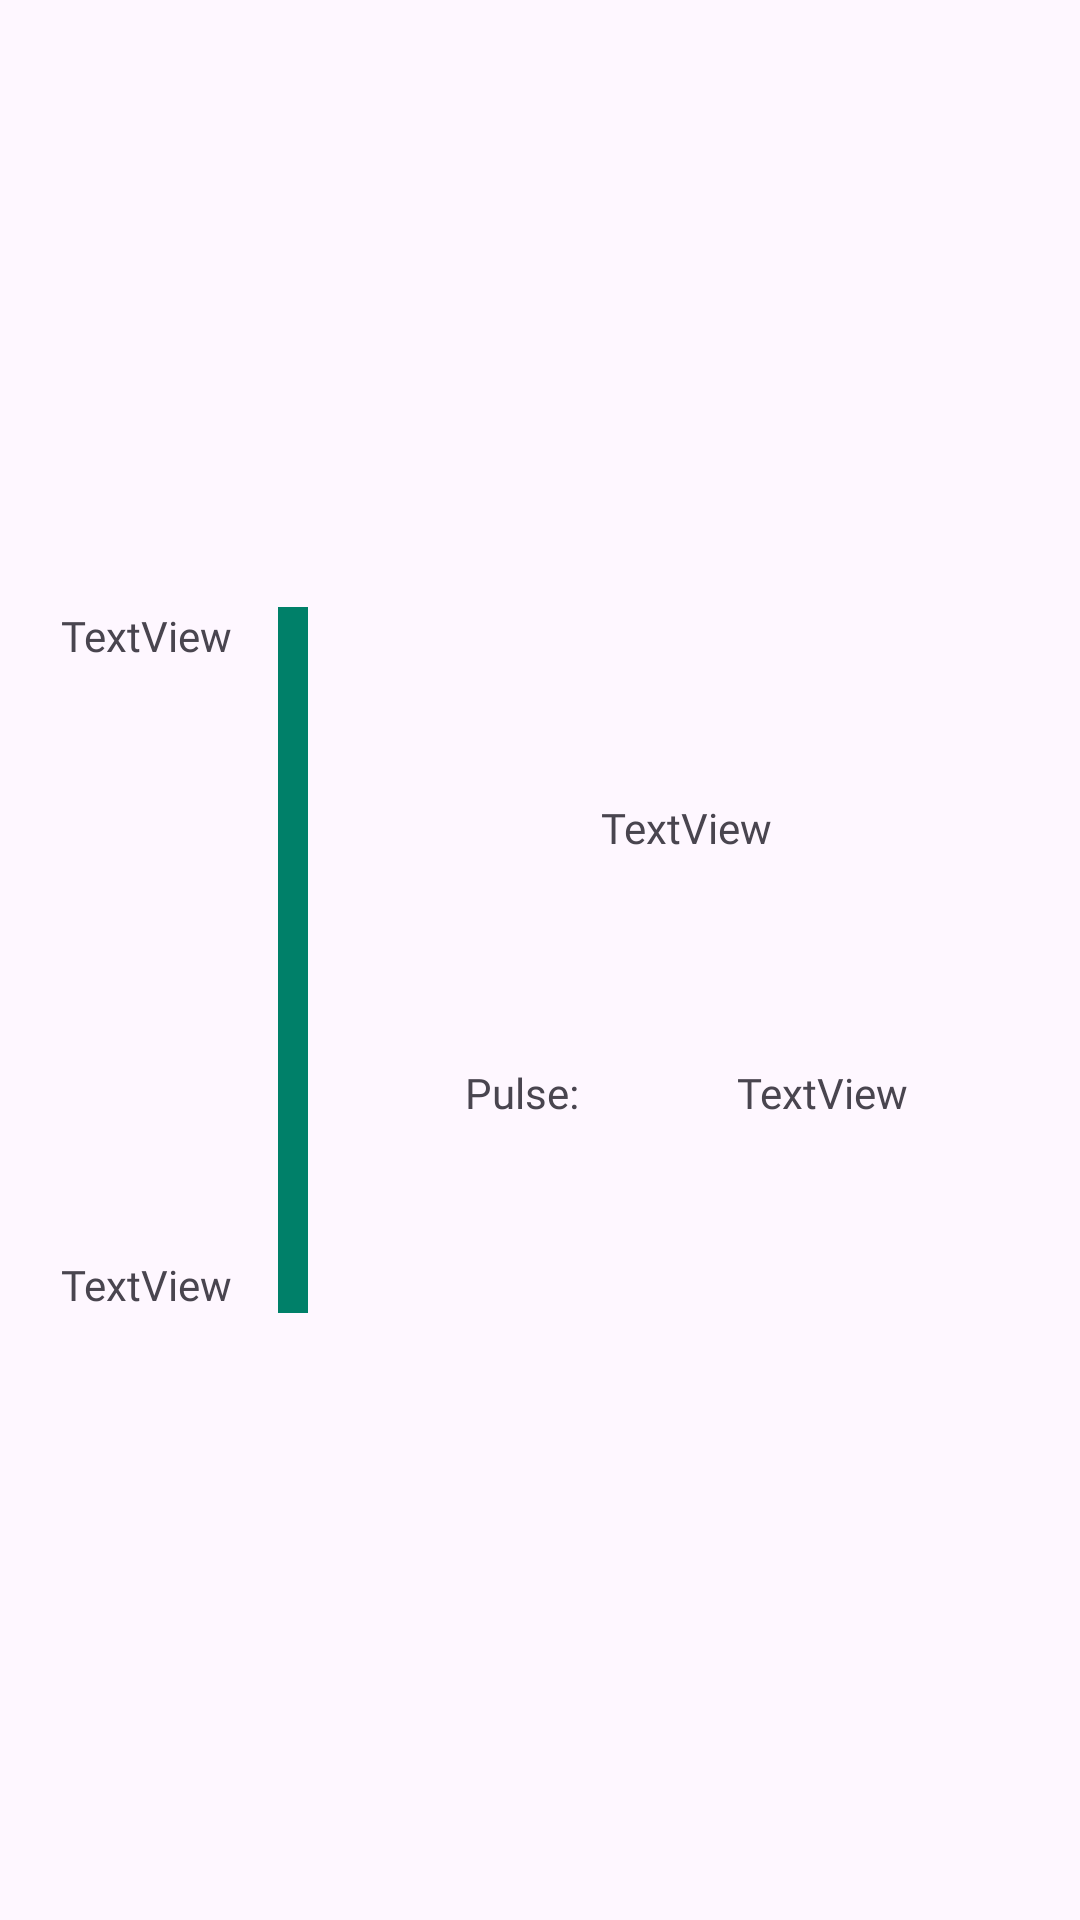

Layout XML and referenced resources for this Android screen:
<!-- AndroidManifest.xml: application theme Theme.CountPulseApp -->
<!-- res/layout/single_item_view.xml -->
<?xml version="1.0" encoding="utf-8"?>
<layout xmlns:android="http://schemas.android.com/apk/res/android"
    xmlns:app="http://schemas.android.com/apk/res-auto"
    xmlns:tools="http://schemas.android.com/tools">

    <androidx.constraintlayout.widget.ConstraintLayout
        android:layout_width="match_parent"
        android:layout_height="wrap_content"
        android:layout_margin="5dp"
        android:padding="5dp"
        android:background="@drawable/rounded_background">


        <TextView
            android:id="@+id/tvSystolic"
            android:fontFamily="@font/montserrat_semibold"
            android:layout_width="wrap_content"
            android:layout_height="wrap_content"
            android:text="TextView"
            app:layout_constraintBottom_toTopOf="@+id/tvDiastolic"
            app:layout_constraintEnd_toStartOf="@+id/guideline"
            app:layout_constraintStart_toStartOf="parent"
            app:layout_constraintTop_toTopOf="parent" />

        <TextView
            android:id="@+id/tvDiastolic"
            android:layout_width="wrap_content"
            android:layout_height="wrap_content"
            android:fontFamily="@font/montserrat_semibold"
            android:text="TextView"
            app:layout_constraintBottom_toBottomOf="parent"
            app:layout_constraintEnd_toEndOf="@+id/tvSystolic"
            app:layout_constraintStart_toStartOf="@+id/tvSystolic"
            app:layout_constraintTop_toBottomOf="@+id/tvSystolic" />

        <androidx.constraintlayout.widget.Guideline
            android:id="@+id/guideline"
            android:layout_width="wrap_content"
            android:layout_height="wrap_content"
            android:orientation="vertical"
            app:layout_constraintGuide_percent="0.25" />

        <View
            android:id="@+id/view"
            android:layout_width="10dp"
            android:layout_height="0dp"
            android:background="@color/bg_main_user"
            app:layout_constraintBottom_toBottomOf="@+id/tvDiastolic"
            app:layout_constraintStart_toStartOf="@+id/guideline"
            app:layout_constraintTop_toTopOf="@+id/tvSystolic" />

        <TextView
            android:id="@+id/tvTimeAndDate"
            android:layout_width="wrap_content"
            android:layout_height="wrap_content"
            android:layout_marginBottom="5dp"
            android:text="TextView"
            android:fontFamily="@font/montserrat_semibold"
            app:layout_constraintBottom_toTopOf="@+id/textView6"
            app:layout_constraintEnd_toEndOf="parent"
            app:layout_constraintStart_toEndOf="@+id/view"
            app:layout_constraintTop_toTopOf="@+id/tvSystolic" />

        <TextView
            android:id="@+id/textView6"
            android:fontFamily="@font/montserrat_semibold"
            android:layout_width="wrap_content"
            android:layout_height="wrap_content"
            android:text="@string/txt_pulse"
            app:layout_constraintBottom_toBottomOf="@+id/tvDiastolic"
            app:layout_constraintEnd_toStartOf="@+id/tvPulseItem"
            app:layout_constraintStart_toEndOf="@+id/view"
            app:layout_constraintTop_toBottomOf="@+id/tvTimeAndDate" />

        <TextView
            android:id="@+id/tvPulseItem"
            android:fontFamily="@font/montserrat_semibold"
            android:layout_width="wrap_content"
            android:layout_height="wrap_content"
            android:text="TextView"
            app:layout_constraintBottom_toBottomOf="@+id/textView6"
            app:layout_constraintEnd_toEndOf="parent"
            app:layout_constraintStart_toEndOf="@+id/textView6"
            app:layout_constraintTop_toTopOf="@+id/textView6" />

    </androidx.constraintlayout.widget.ConstraintLayout>
</layout>
<!-- resources referenced by this layout -->
<resources>
  <color name="bg_main_user">#008069</color>
  <string name="txt_pulse">Pulse:</string>
  <style name="Theme.CountPulseApp" parent="Base.Theme.CountPulseApp" />
  <style name="Base.Theme.CountPulseApp" parent="Theme.Material3.DayNight.NoActionBar">
          
          <item name="android:windowFullscreen">true</item>
      </style>
</resources>
